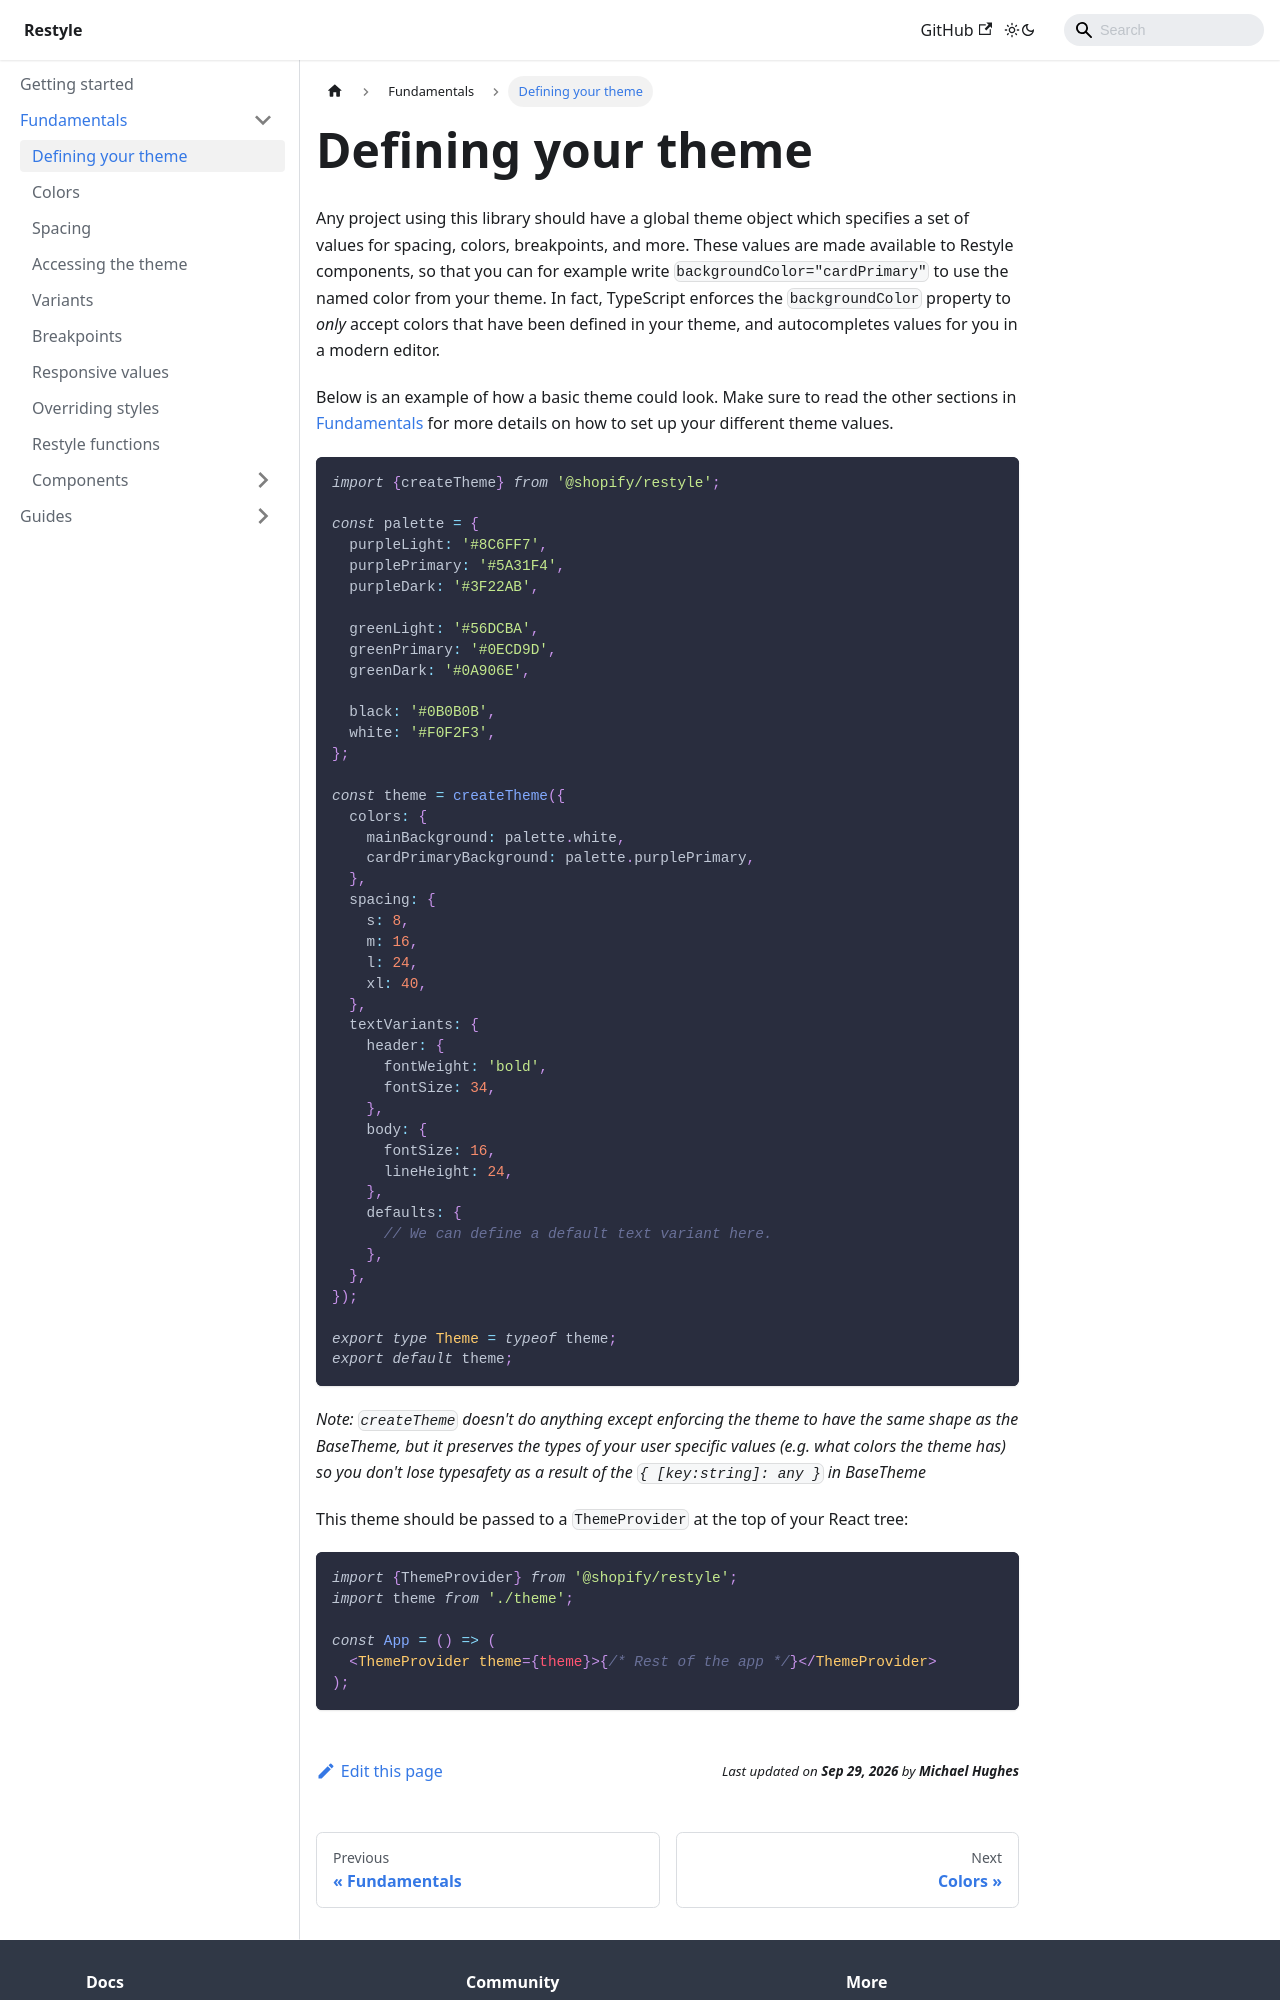

repository: Shopify/restyle · page: fundamentals/defining-your-theme/index.html · generator: docusaurus

---
id: defining-your-theme
title: Defining your theme
---

Any project using this library should have a global theme object which specifies a set of values for spacing, colors, breakpoints, and more. These values are made available to Restyle components, so that you can for example write `backgroundColor="cardPrimary"` to use the named color from your theme. In fact, TypeScript enforces the `backgroundColor` property to _only_ accept colors that have been defined in your theme, and autocompletes values for you in a modern editor.

Below is an example of how a basic theme could look. Make sure to read the other sections in [Fundamentals](/fundamentals) for more details on how to set up your different theme values.

```ts
import {createTheme} from '@shopify/restyle';

const palette = {
  purpleLight: '#8C6FF7',
  purplePrimary: '#5A31F4',
  purpleDark: '#3F22AB',

  greenLight: '#56DCBA',
  greenPrimary: '#0ECD9D',
  greenDark: '#0A906E',

  black: '#0B0B0B',
  white: '#F0F2F3',
};

const theme = createTheme({
  colors: {
    mainBackground: palette.white,
    cardPrimaryBackground: palette.purplePrimary,
  },
  spacing: {
    s: 8,
    m: 16,
    l: 24,
    xl: 40,
  },
  textVariants: {
    header: {
      fontWeight: 'bold',
      fontSize: 34,
    },
    body: {
      fontSize: 16,
      lineHeight: 24,
    },
    defaults: {
      // We can define a default text variant here.
    },
  },
});

export type Theme = typeof theme;
export default theme;
```

_Note: `createTheme` doesn't do anything except enforcing the theme to have the same shape as the BaseTheme, but it preserves the types of your user specific values (e.g. what colors the theme has) so you don't lose typesafety as a result of the `{ [key:string]: any }` in BaseTheme_

This theme should be passed to a `ThemeProvider` at the top of your React tree:
